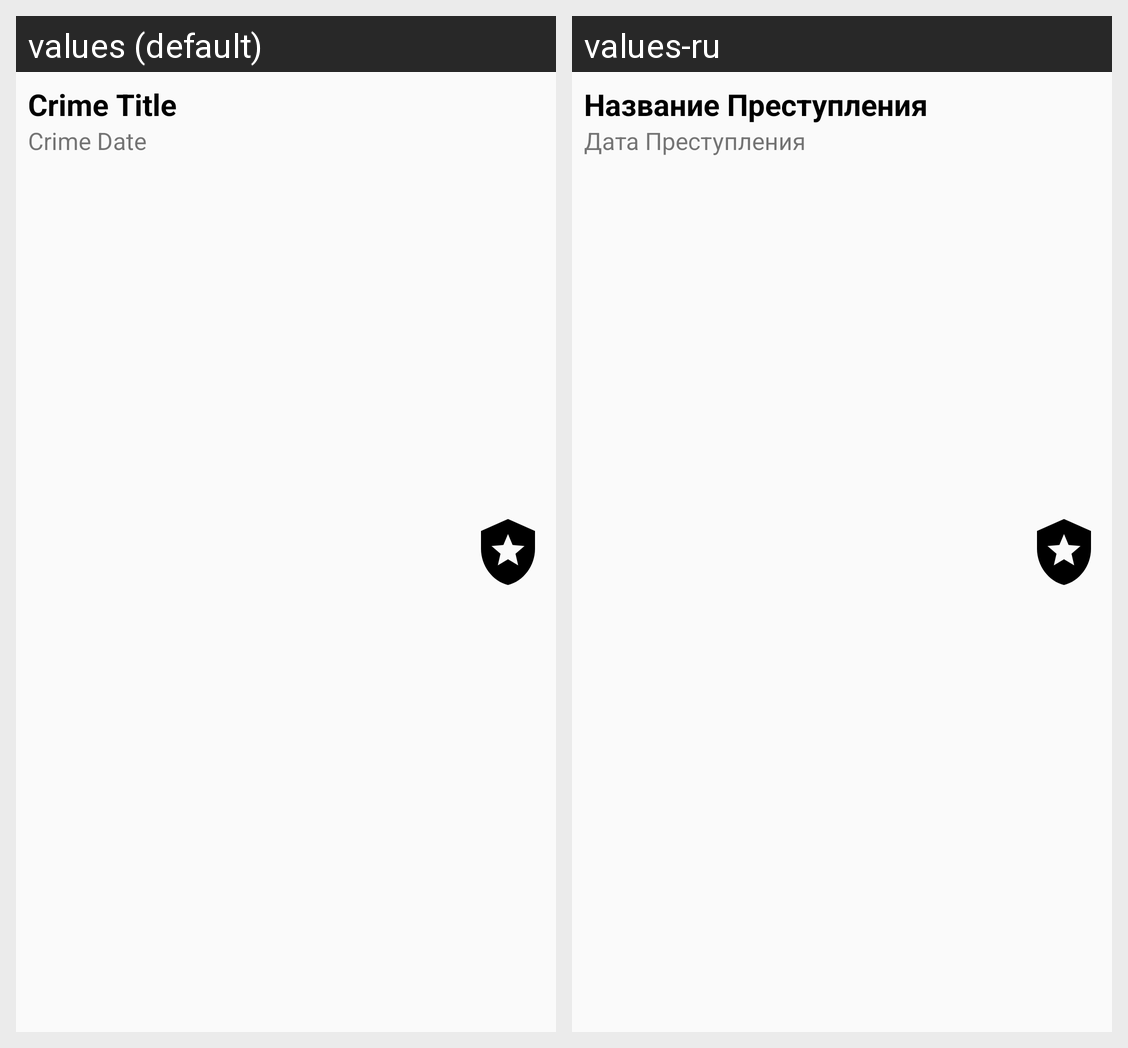

Locale-by-locale string values for the Android screen shown in this grid:
Android screen res/layout/crime_item_list.xml rendered under 2 locales, left to right: values (default), values-ru. Device: Nexus 5 (rendered at 1080×1920; each locale shown at half size, 540×960, under a caption strip naming it); theme Theme._01CriminalIntent.
Strings drawn on this screen, with the default value and each locale's value (text and hints the layout hard-codes, and strings that could not be matched under every locale, appear in the picture but are not listed):

crime_title
  values: Crime Title
  values-ru: Название Преступления

crime_date
  values: Crime Date
  values-ru: Дата Преступления
